Run: headless pygame with SDL's dummy video driver; simulated clock (each Clock.tick advances the game by its frame time, no real sleeping); random seed 0; keys injected as events and as key.get_pressed() state; no mouse input.
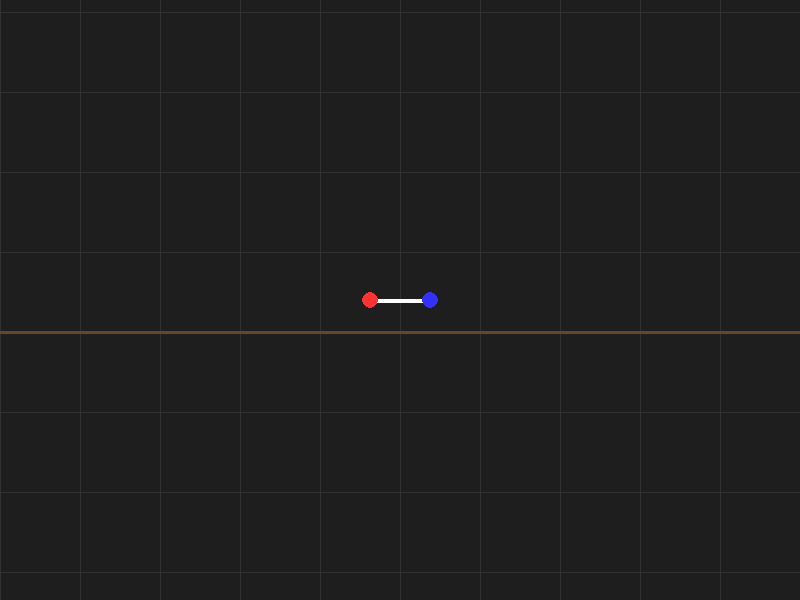
Frame 1 of 4 · flips 1–60 · no input
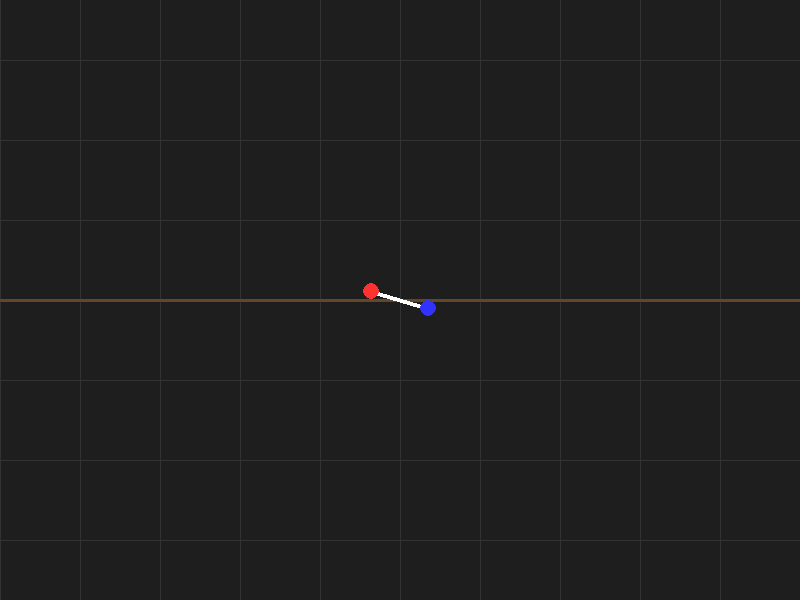
Frame 2 of 4 · flips 61–180 · tapped SPACE, RETURN · held RIGHT (→), D
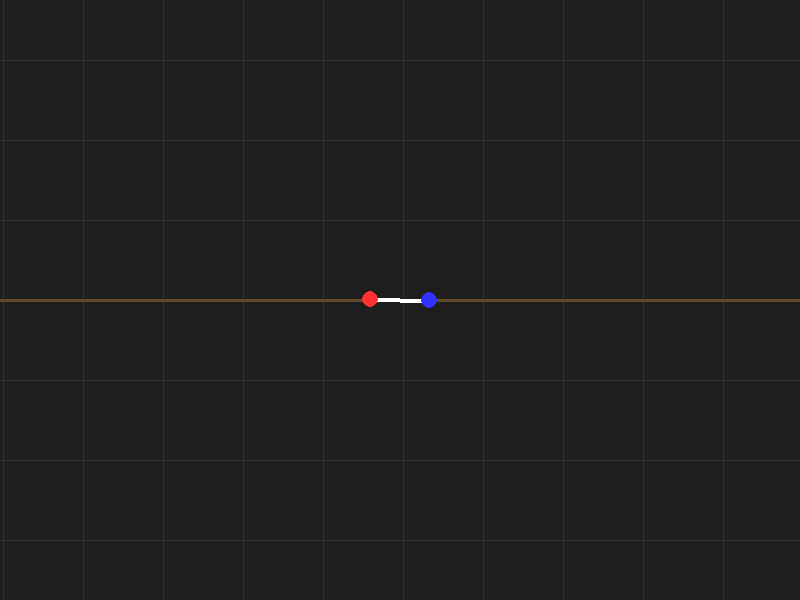
Frame 3 of 4 · flips 181–300 · held DOWN (↓), S
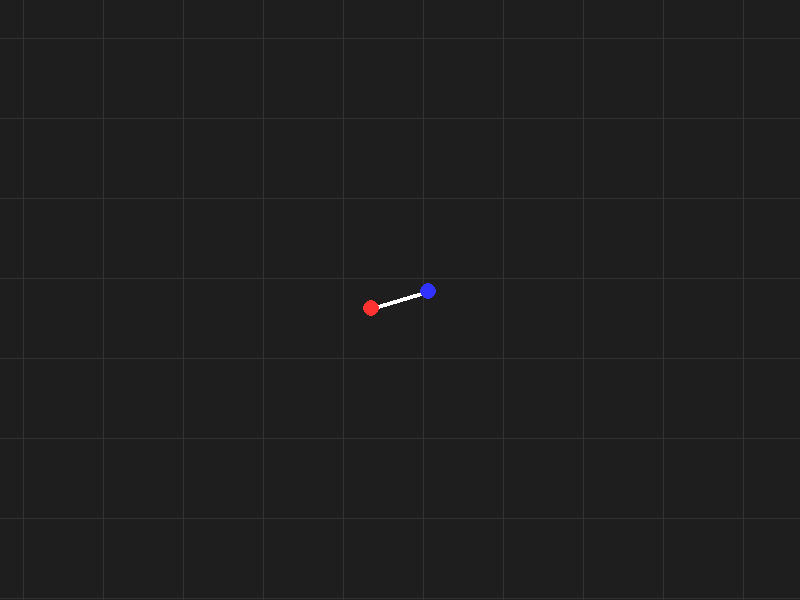
Frame 4 of 4 · flips 301–420 · held LEFT (←), A, UP (↑), W

The pygame program that drew these frames:

import pygame
import sys
import math

pygame.init()

WIDTH, HEIGHT =800, 600
screen = pygame.display.set_mode((WIDTH,HEIGHT))
pygame.display.set_caption('2D Drone Flight Simulator- Physics Engine')



WHITE =(255,255,255)
DARK_GREY=(30,30,30)
RED=(255,50,50)
BLUE=(50,50,255)

#Clock to control frame rate (60 Fps)
clock=pygame.time.Clock()

# Physics constrains & variables
GRAVITY= 0.15
DRONE_MASS=1
MOMENT_OF_INERTIA=0.5
vx=0
vy=0
angular_velocity=0
DRONE_WIDTH=60
HALF_W= DRONE_WIDTH/2
linear_drag=0.01
angular_drag=0.02
kp=1.2 #proportional gain
ki=0.0 #integral gain
kd=1.0  #prevents overshoots

error_integral=0.0
previous_angle=0.0
target_angle=0.0




# Drone state variables (initial positions)

drone_x = WIDTH //2
drone_y= HEIGHT // 2
drone_angle= 0.0
drone_width = 60

ground_y= HEIGHT-40
hover_thrust=GRAVITY

def draw_drone(surface,x,y, angle, width):
    half_w= width/2

    

    x_left= x- half_w* math.cos(angle)
    y_left= y- half_w*math.sin(angle) 

    x_right=x+ half_w* math.cos(angle)
    y_right=y+ half_w* math.sin(angle)


    pygame.draw.line(surface, WHITE, (x_left, y_left), (x_right, y_right), 4)


    pygame.draw.circle(surface, RED, (int(x_left), int(y_left)), 8)
    pygame.draw. circle(surface, BLUE, (int(x_right), int(y_right)), 8)

def reset_drone():
    global drone_x, drone_y , drone_angle , vx, vy , angular_velocity
    global error_integral,previous_angle, target_angle
    drone_x = WIDTH //2
    drone_y =ground_y
    drone_angle= 0.0
    vx=0.0
    vy=0.0
    angular_velocity=0.0

    error_integral=0.0
    previous_angle=0.0
    target_angle=0.0

grid_spacing=80
def scrolling_background(surface, cam_x, cam_y):
    surface.fill(DARK_GREY)
    #vertical grid lines
    start_x= -(cam_x % grid_spacing)
    x=start_x
    while x< WIDTH:
        pygame.draw.line(surface, (50,50,50), (x,0),(x,HEIGHT),1)
        x += grid_spacing

    #horizontal grid lines
    start_y=-(cam_y % grid_spacing)
    y= start_y
    while y< HEIGHT:
        pygame.draw.line(surface, (50,50,50), (0,y),(WIDTH,y),1)
        y += grid_spacing

    #Ground line
    ground_screen= ground_y- cam_y
    pygame.draw.line(surface, (100,70,40),(0,ground_screen), (WIDTH,ground_screen),3)


# simulation loop
running = True
while running:
    for event in pygame.event.get():
        if event.type==pygame.QUIT:
            running=False

    base_thrust=0.0

    keys= pygame.key.get_pressed()
    if keys[pygame.K_UP]:
       base_thrust+=0.25

    if keys[pygame.K_DOWN]:
        base_thrust-=0.1


    if keys[pygame.K_LEFT]:
       target_angle=-0.3
        
        
    elif keys[pygame.K_RIGHT]:
        
        target_angle=0.3

    else:
        target_angle=0.0


 

    current_error= target_angle-drone_angle
    error_integral+=current_error
    error_derivative=-(drone_angle-previous_angle)
    pid_output=(kp*current_error)+(ki*error_integral)+(kd*error_derivative)
    previous_angle= drone_angle

    left_thrust=base_thrust + pid_output
    right_thrust= base_thrust - pid_output


    total_thrust= right_thrust+left_thrust
   

    thrust_x=total_thrust*math.sin(drone_angle)
    thrust_y=-total_thrust*math.cos(drone_angle)

    ax=thrust_x/DRONE_MASS
    ay=(thrust_y+GRAVITY)/ DRONE_MASS

    arm_lenght=HALF_W*0.01
    torque= (left_thrust-right_thrust)*arm_lenght
    angular_accleration= torque/MOMENT_OF_INERTIA


    vx+=ax
    vy+=ay
    drone_x+=vx
    drone_y+=vy
    angular_velocity+= angular_accleration
    drone_angle+=angular_velocity
    vx=vx*(1-linear_drag)
    vy=vy*(1-linear_drag)
    angular_velocity= angular_velocity*(1-angular_drag)

    #clamping of output for safety
    pid_output=max(-0.5, min(0.5, pid_output))
    angular_velocity=max(-2.0, min(2.0,angular_velocity))

    if drone_y>=ground_y:
        drone_y=ground_y
        if vy>0:
            vy=0

    elif drone_y<=-2000:
        print("Drone hit max altitude")
        reset_drone()

    camera_x = drone_x - WIDTH /2
    camera_y = drone_y - HEIGHT /2

    scrolling_background(screen, camera_x, camera_y)
    draw_drone(screen, drone_x-camera_x, drone_y-camera_y,drone_angle, drone_width )

    pygame.display.flip()
    clock.tick(60)

pygame.quit ()
sys.exit()
